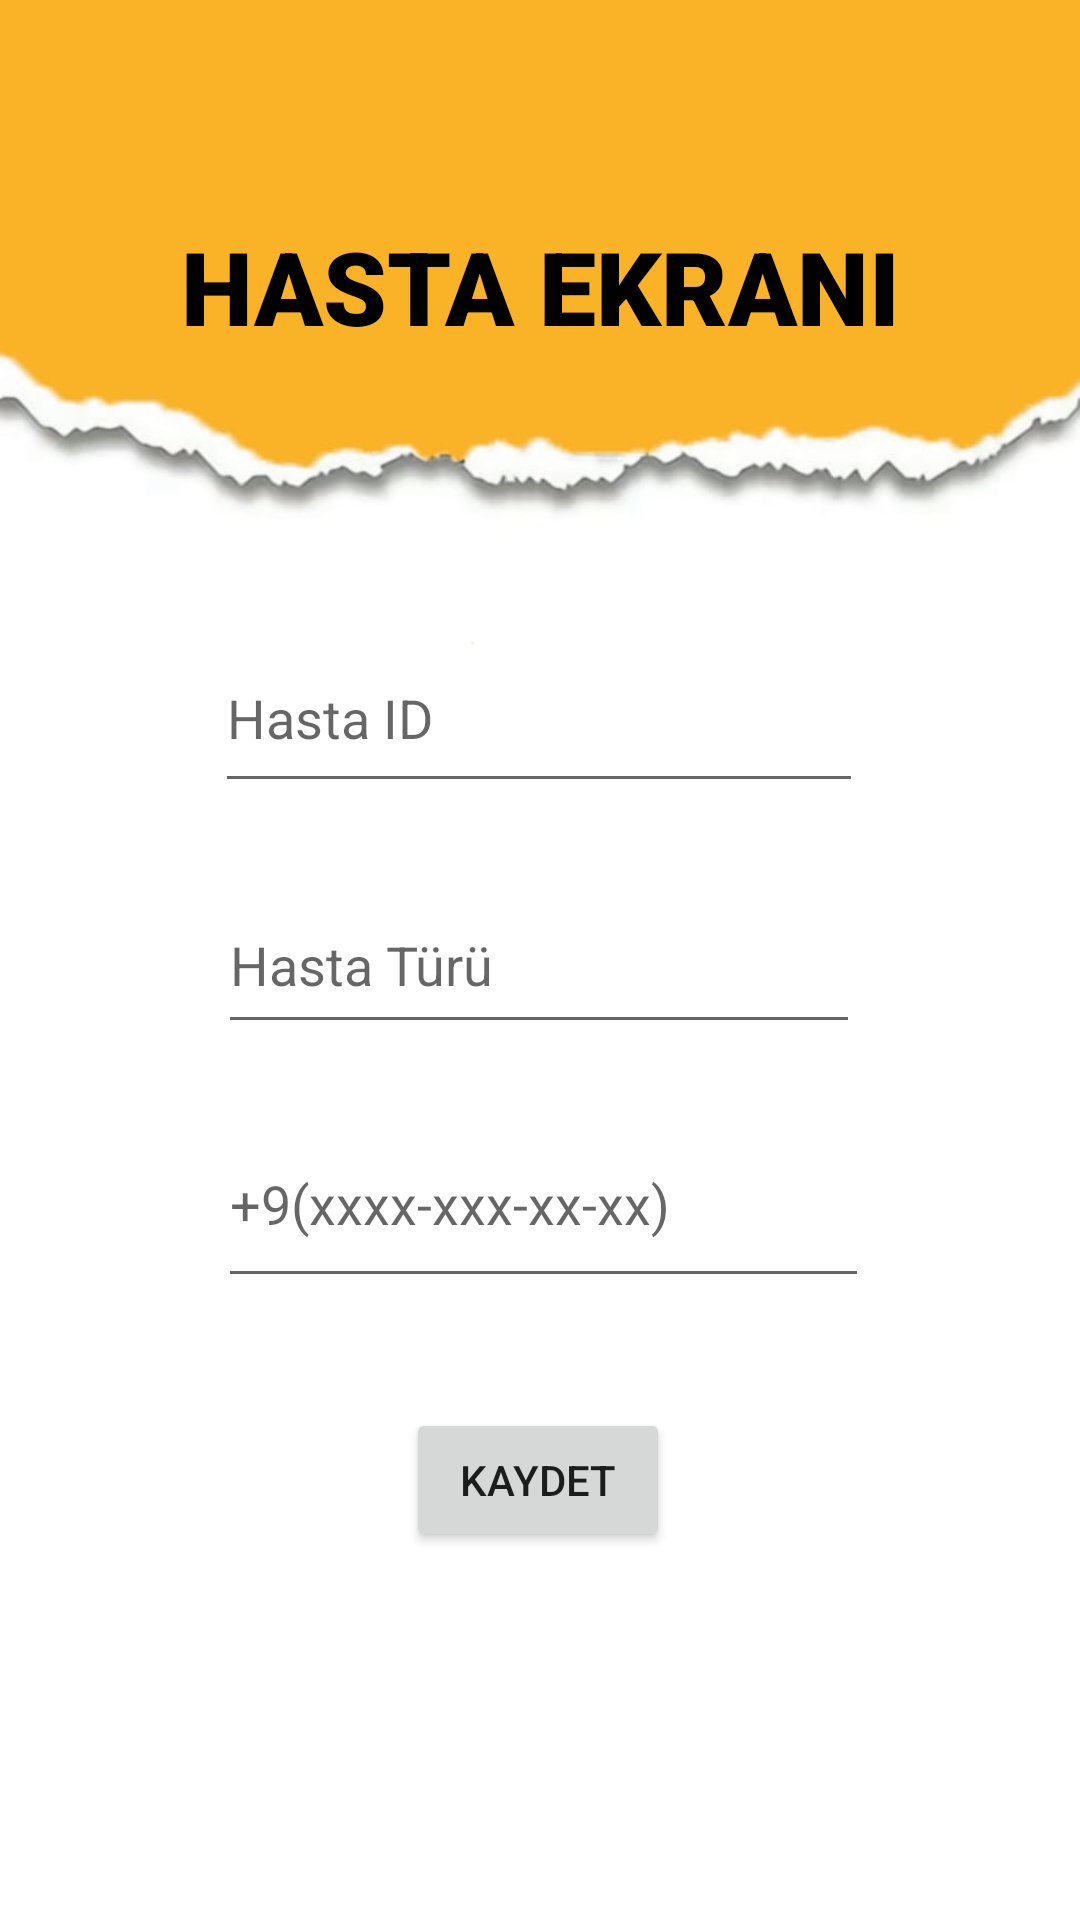

Android layout source for this screen:
<!-- AndroidManifest.xml: application theme Theme.PetSAPP -->
<!-- res/layout/activity_hastabilgiler.xml -->
<?xml version="1.0" encoding="utf-8"?>
<androidx.constraintlayout.widget.ConstraintLayout xmlns:android="http://schemas.android.com/apk/res/android"
    xmlns:app="http://schemas.android.com/apk/res-auto"
    xmlns:tools="http://schemas.android.com/tools"
    android:layout_width="match_parent"
    android:layout_height="match_parent"
    tools:context=".hastabilgiler">

    <androidx.constraintlayout.widget.ConstraintLayout
        android:layout_width="match_parent"
        android:layout_height="match_parent"
        android:background="@drawable/bosekran"
        tools:context=".veterinerGiris"
        tools:layout_editor_absoluteX="38dp"
        tools:layout_editor_absoluteY="16dp">

        <TextView
            android:id="@+id/veterinerEkran"
            android:layout_width="wrap_content"
            android:layout_height="wrap_content"
            android:fontFamily="sans-serif-black"
            android:text="HASTA EKRANI"
            android:textColor="#000000"
            android:textSize="34sp"
            app:layout_constraintBottom_toBottomOf="parent"
            app:layout_constraintEnd_toEndOf="parent"
            app:layout_constraintStart_toStartOf="parent"
            app:layout_constraintTop_toTopOf="parent"
            app:layout_constraintVertical_bias="0.122" />

        <EditText
            android:id="@+id/hastaid"
            android:layout_width="216dp"
            android:layout_height="60dp"
            android:ems="10"
            android:hint="Hasta ID"
            android:inputType="textPersonName"
            app:layout_constraintBottom_toBottomOf="parent"
            app:layout_constraintEnd_toEndOf="parent"
            app:layout_constraintHorizontal_bias="0.497"
            app:layout_constraintStart_toStartOf="parent"
            app:layout_constraintTop_toTopOf="parent"
            app:layout_constraintVertical_bias="0.358" />

        <EditText
            android:id="@+id/hastaturu"
            android:layout_width="214dp"
            android:layout_height="56dp"
            android:ems="10"
            android:hint="Hasta Türü"

            app:layout_constraintBottom_toBottomOf="parent"
            app:layout_constraintEnd_toEndOf="parent"
            app:layout_constraintHorizontal_bias="0.497"
            app:layout_constraintStart_toStartOf="parent"
            app:layout_constraintTop_toTopOf="parent" />

        <EditText
            android:id="@+id/ceptelefon"
            android:layout_width="217dp"
            android:layout_height="66dp"
            android:ems="10"
            android:hint="+9(xxxx-xxx-xx-xx)"
            android:inputType="phone"
            app:layout_constraintBottom_toBottomOf="parent"
            app:layout_constraintEnd_toEndOf="parent"
            app:layout_constraintHorizontal_bias="0.507"
            app:layout_constraintStart_toStartOf="parent"
            app:layout_constraintTop_toTopOf="parent"
            app:layout_constraintVertical_bias="0.639" />

        <Button
            android:id="@+id/btnguncelle"
            android:layout_width="wrap_content"
            android:layout_height="wrap_content"
            android:text="Kaydet"
            app:layout_constraintBottom_toBottomOf="parent"
            app:layout_constraintEnd_toEndOf="parent"
            app:layout_constraintHorizontal_bias="0.498"
            app:layout_constraintStart_toStartOf="parent"
            app:layout_constraintTop_toTopOf="parent"
            app:layout_constraintVertical_bias="0.793" />


    </androidx.constraintlayout.widget.ConstraintLayout>
</androidx.constraintlayout.widget.ConstraintLayout>
<!-- resources referenced by this layout -->
<resources>
  <!-- drawable bosekran: jpeg bitmap (drawable, 24821 bytes) -->
  <style name="Theme.PetSAPP" parent="Theme.MaterialComponents.DayNight.DarkActionBar">
          
          <item name="colorPrimary">@color/purple_500</item>
          <item name="colorPrimaryVariant">@color/purple_700</item>
          <item name="colorOnPrimary">@color/white</item>
          
          <item name="colorSecondary">@color/teal_200</item>
          <item name="colorSecondaryVariant">@color/teal_700</item>
          <item name="colorOnSecondary">@color/black</item>
          
          <item name="android:statusBarColor">?attr/colorPrimaryVariant</item>
          
      </style>
  <color name="purple_500">#FF6200EE</color>
  <color name="purple_700">#FF3700B3</color>
  <color name="white">#FFFFFFFF</color>
  <color name="teal_200">#FF03DAC5</color>
  <color name="teal_700">#FF018786</color>
  <color name="black">#FF000000</color>
</resources>
